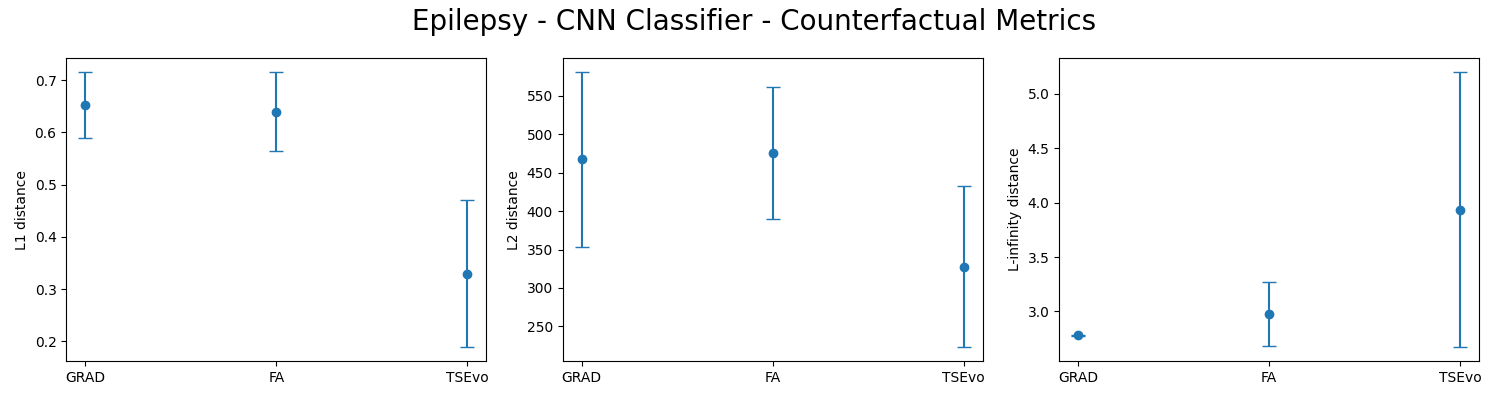

The file beside this chart, header and first rows:
d1_mean, d2_mean, d3_mean, d4_mean, validty_mean, d1_std, d2_std, d3_std, d4_std, validty_std, method, normalize, tsr, transformer, epochs
0.9984, 0.6525, 467.5, 2.784, 1.0, 0.002288, 0.06366, 113.7, 0.004901, 0.0, GRAD, True, True, , 
0.9992, 0.6397, 475.5, 2.977, 1.0, 0.001144, 0.07597, 85.32, 0.2955, 0.0, FA, True, True, , 
0.9579, 0.3297, 327.8, 3.935, 1.0, 0.002288, 0.1413, 105.3, 1.266, 0.0, , , , authentic_opposing_information, 30
